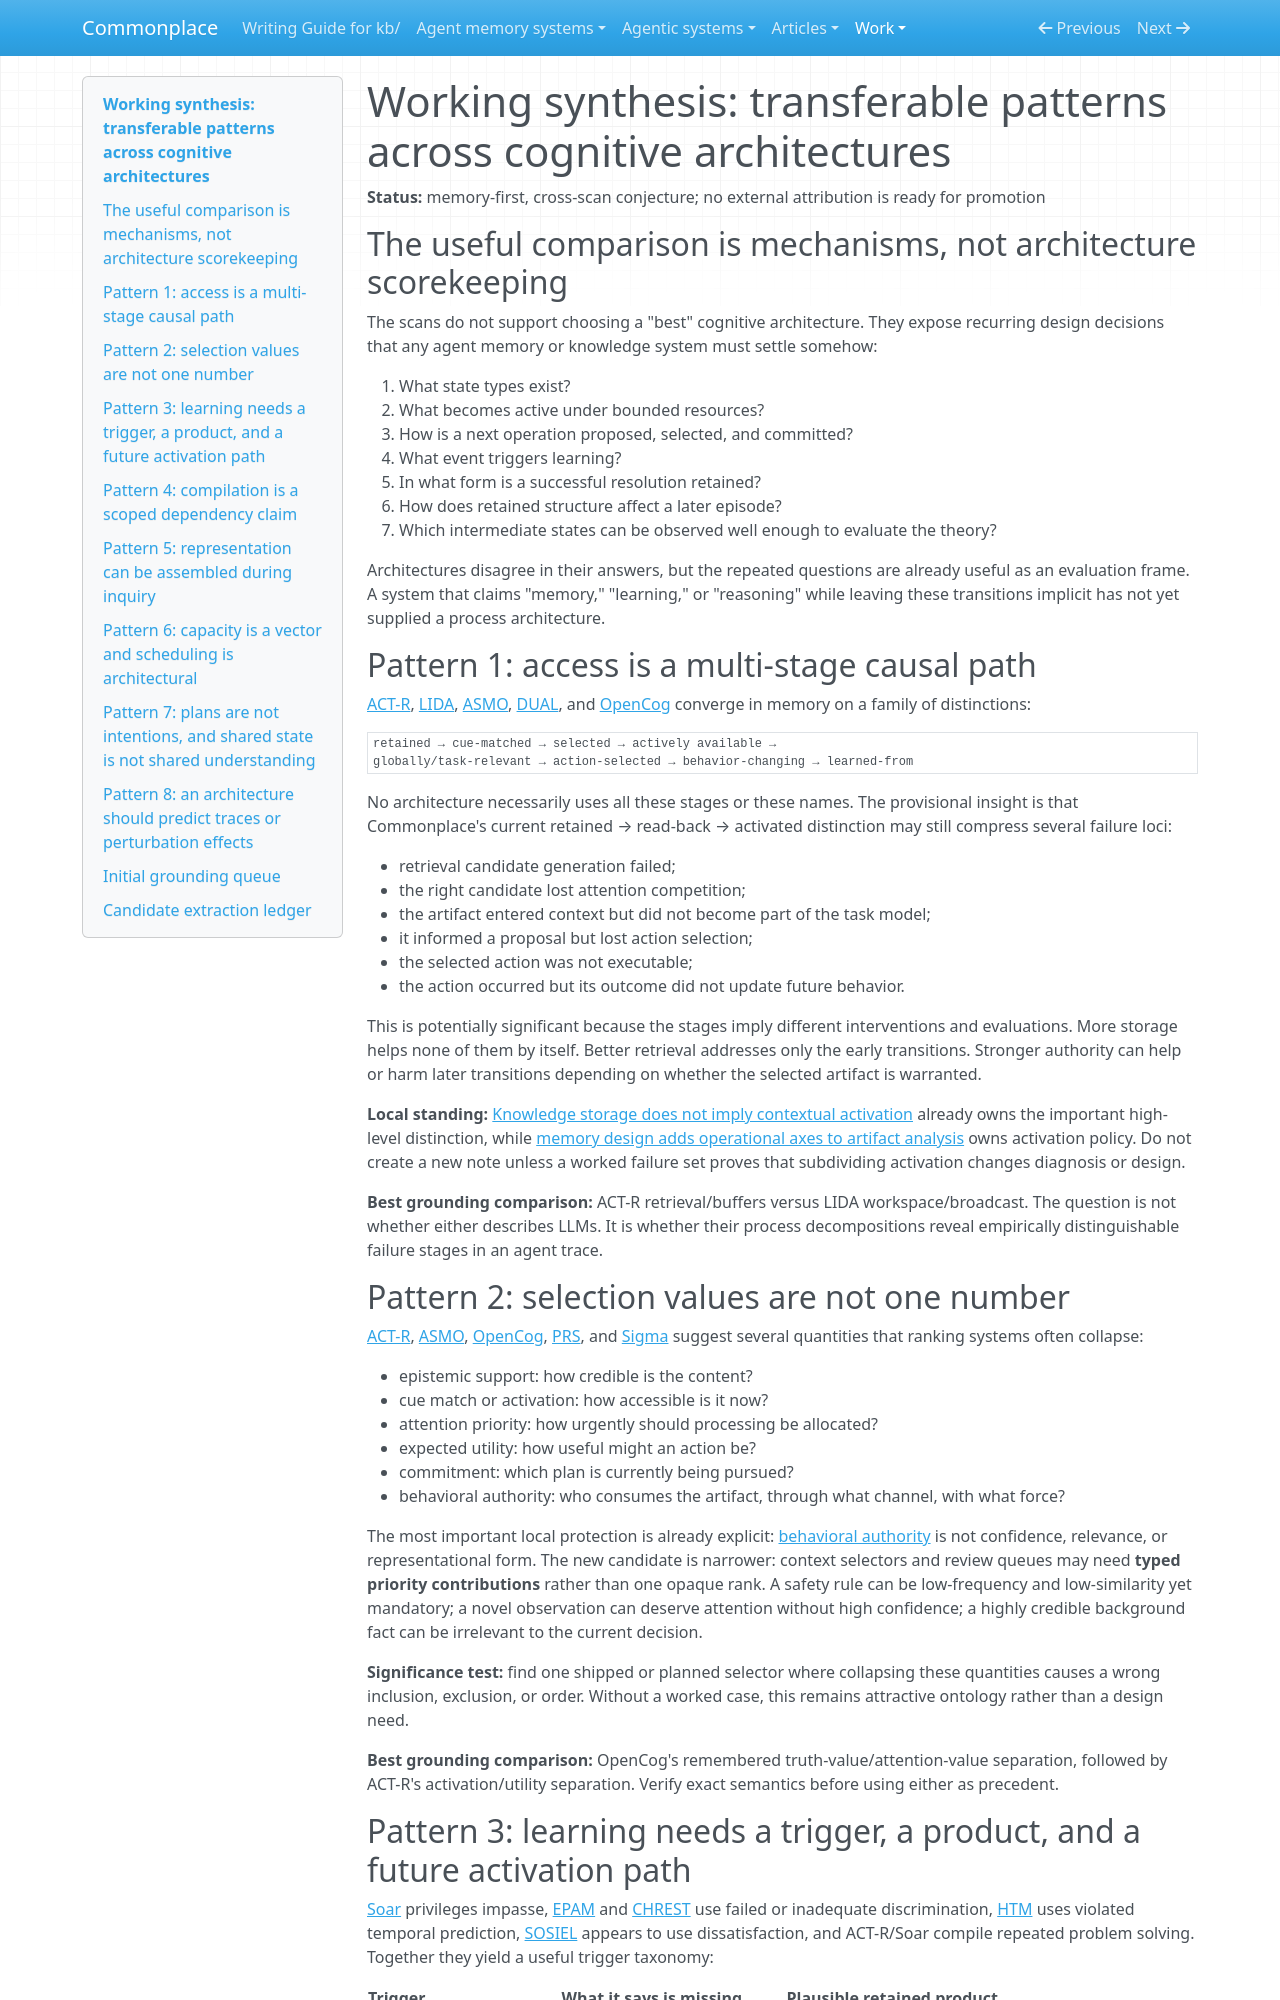

repository: zby/commonplace · page: work/cognitive-architecture-transfer-scan/synthesis/index.html · generator: mkdocs

# Working synthesis: transferable patterns across cognitive architectures

**Status:** memory-first, cross-scan conjecture; no external attribution is ready for promotion

## The useful comparison is mechanisms, not architecture scorekeeping

The scans do not support choosing a "best" cognitive architecture. They expose recurring design decisions that any agent memory or knowledge system must settle somehow:

1. What state types exist?
2. What becomes active under bounded resources?
3. How is a next operation proposed, selected, and committed?
4. What event triggers learning?
5. In what form is a successful resolution retained?
6. How does retained structure affect a later episode?
7. Which intermediate states can be observed well enough to evaluate the theory?

Architectures disagree in their answers, but the repeated questions are already useful as an evaluation frame. A system that claims "memory," "learning," or "reasoning" while leaving these transitions implicit has not yet supplied a process architecture.

## Pattern 1: access is a multi-stage causal path

[ACT-R](./act-r.md), [LIDA](./lida.md), [ASMO](./asmo.md), [DUAL](./dual.md), and [OpenCog](./opencog.md) converge in memory on a family of distinctions:

```text
retained → cue-matched → selected → actively available →
globally/task-relevant → action-selected → behavior-changing → learned-from
```

No architecture necessarily uses all these stages or these names. The provisional insight is that Commonplace's current retained → read-back → activated distinction may still compress several failure loci:

- retrieval candidate generation failed;
- the right candidate lost attention competition;
- the artifact entered context but did not become part of the task model;
- it informed a proposal but lost action selection;
- the selected action was not executable;
- the action occurred but its outcome did not update future behavior.

This is potentially significant because the stages imply different interventions and evaluations. More storage helps none of them by itself. Better retrieval addresses only the early transitions. Stronger authority can help or harm later transitions depending on whether the selected artifact is warranted.

**Local standing:** [Knowledge storage does not imply contextual activation](../../theory/knowledge-storage-does-not-imply-contextual-activation.md) already owns the important high-level distinction, while [memory design adds operational axes to artifact analysis](../../theory/memory-design-adds-operational-axes-to-artifact-analysis.md) owns activation policy. Do not create a new note unless a worked failure set proves that subdividing activation changes diagnosis or design.

**Best grounding comparison:** ACT-R retrieval/buffers versus LIDA workspace/broadcast. The question is not whether either describes LLMs. It is whether their process decompositions reveal empirically distinguishable failure stages in an agent trace.

## Pattern 2: selection values are not one number

[ACT-R](./act-r.md), [ASMO](./asmo.md), [OpenCog](./opencog.md), [PRS](./procedural-reasoning-system.md), and [Sigma](./sigma.md) suggest several quantities that ranking systems often collapse:

- epistemic support: how credible is the content?
- cue match or activation: how accessible is it now?
- attention priority: how urgently should processing be allocated?
- expected utility: how useful might an action be?
- commitment: which plan is currently being pursued?
- behavioral authority: who consumes the artifact, through what channel, with what force?

The most important local protection is already explicit: [behavioral authority](../../theory/definitions/behavioral-authority.md) is not confidence, relevance, or representational form. The new candidate is narrower: context selectors and review queues may need **typed priority contributions** rather than one opaque rank. A safety rule can be low-frequency and low-similarity yet mandatory; a novel observation can deserve attention without high confidence; a highly credible background fact can be irrelevant to the current decision.

**Significance test:** find one shipped or planned selector where collapsing these quantities causes a wrong inclusion, exclusion, or order. Without a worked case, this remains attractive ontology rather than a design need.

**Best grounding comparison:** OpenCog's remembered truth-value/attention-value separation, followed by ACT-R's activation/utility separation. Verify exact semantics before using either as precedent.
